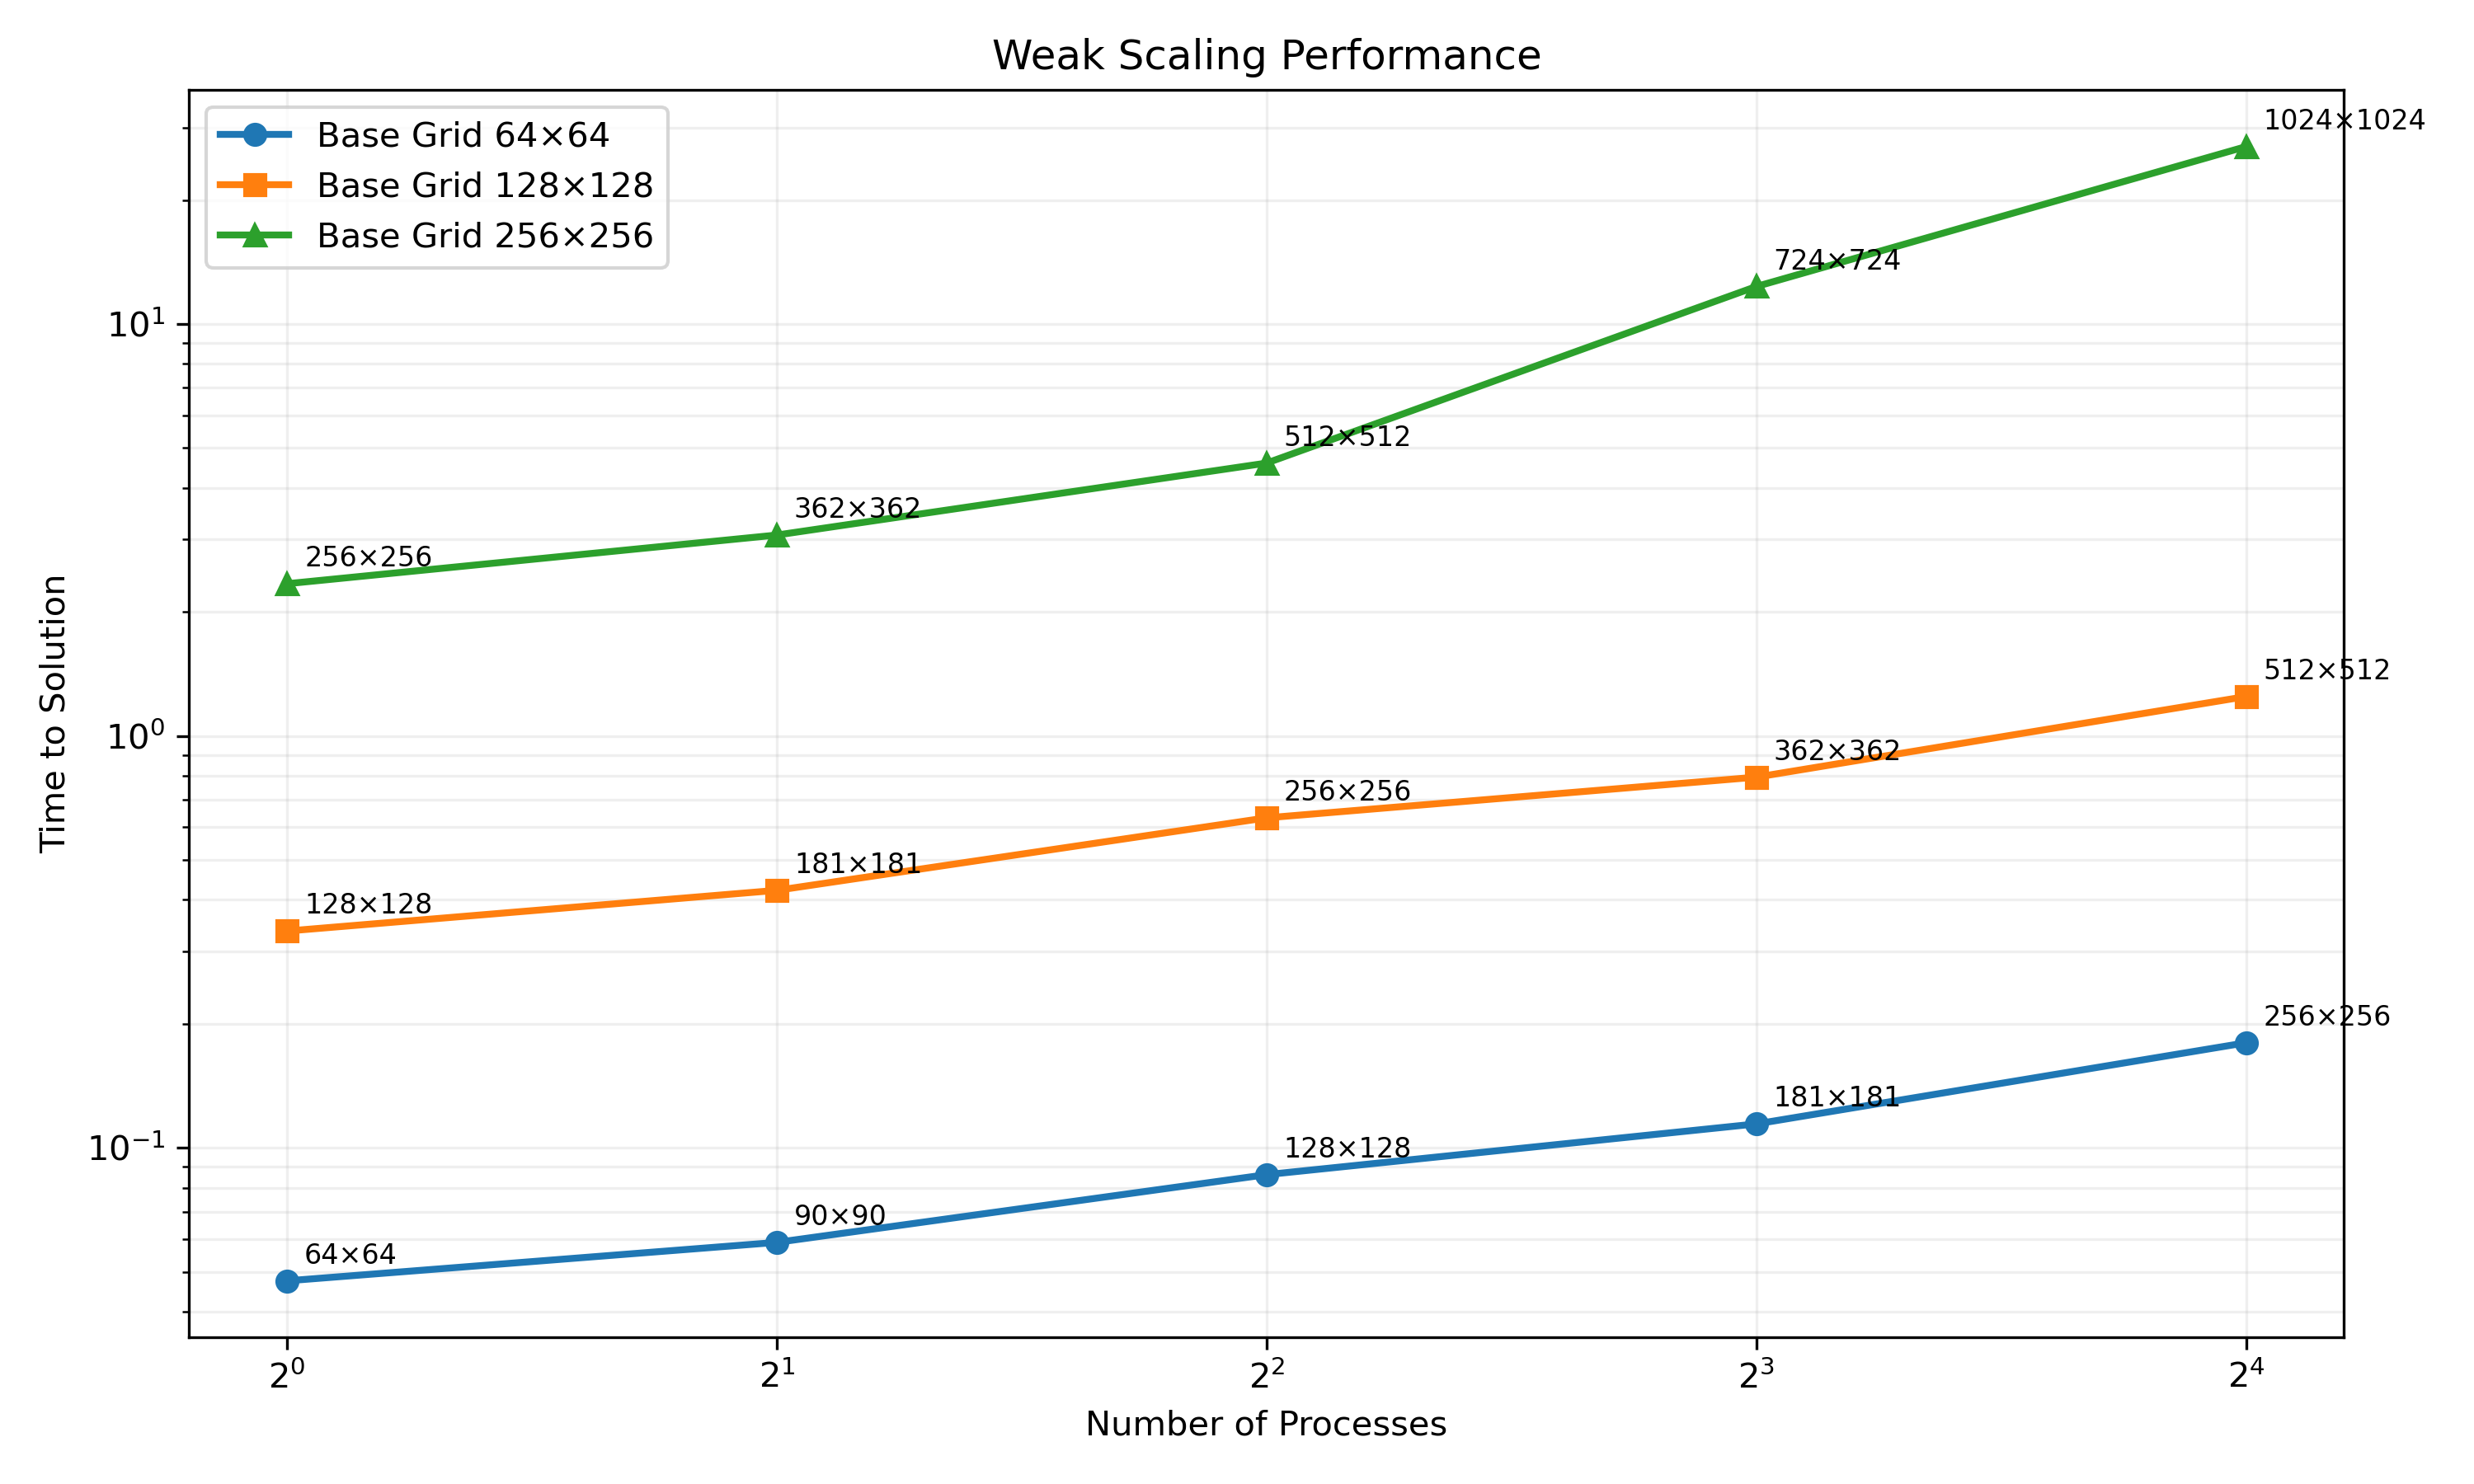

Values plotted in this chart, from the file beside it:
Grid_Size, Processes, CG_Iterations, Newton_Iterations, Runtime
64, 1, 1333, 301, 0.0475523###
90, 2, 1694, 300, 0.0589511###
128, 4, 2225, 300, 0.0860838###
181, 8, 3006, 300, 0.114313###
256, 16, 4109, 300, 0.179926###
128, 1, 2232, 300, 0.336026###
181, 2, 3010, 300, 0.421861###
256, 4, 4107, 300, 0.632646###
362, 8, 5654, 300, 0.794237###
512, 16, 7817, 301, 1.24641###
256, 1, 4100, 300, 2.34209###
362, 2, 5663, 300, 3.0745###
512, 4, 7806, 300, 4.59702###
724, 8, 10882, 304, 12.3356###
1024, 16, 16065, 338, 26.9678###
